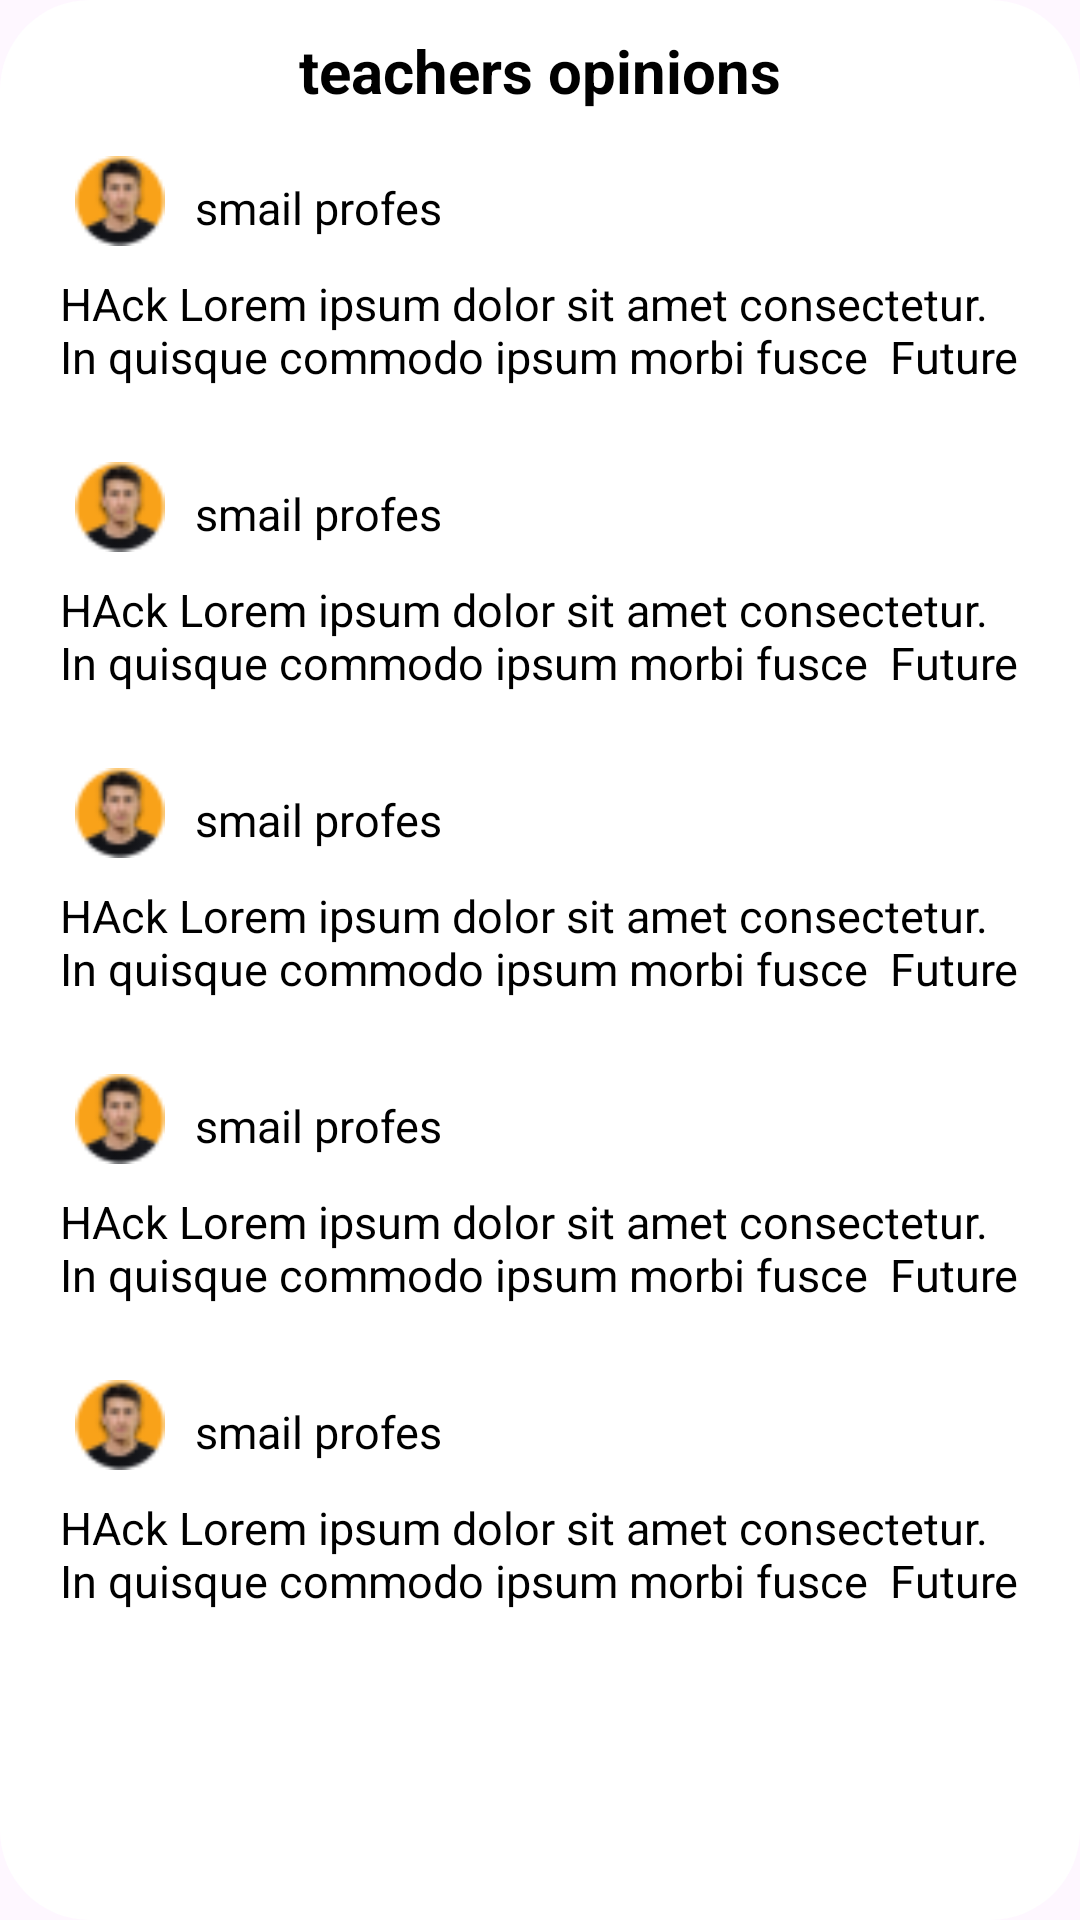

Here is an Android app screen rendered from its layout file. Give the layout XML and the strings, colors and styles it references.
<!-- AndroidManifest.xml: application theme Theme.JunctionHack -->
<!-- res/layout/fragment_teachers_opinionfrag.xml -->
<?xml version="1.0" encoding="utf-8"?>
<LinearLayout xmlns:android="http://schemas.android.com/apk/res/android"
    android:layout_width="match_parent"
    android:layout_height="wrap_content"
    xmlns:tools="http://schemas.android.com/tools"
    android:orientation="vertical"
    android:background="@drawable/teachers_background"
    tools:context=".teachers_opinionfrag"
    android:layout_marginStart="20dp"
    android:layout_marginTop="20dp"
    android:layout_marginEnd="20dp">

    <TextView
        android:layout_width="wrap_content"
        android:layout_height="wrap_content"
        android:text="teachers opinions"
        android:textColor="@color/black"
        android:textSize="20dp"
        android:layout_gravity="center_horizontal"
        android:layout_marginTop="10dp"
        android:layout_marginBottom="10dp"
        android:textStyle="bold" />
    <ScrollView
        android:layout_width="match_parent"
        android:layout_height="wrap_content"
        android:scrollbars="none">
        <LinearLayout
            android:layout_width="match_parent"
            android:layout_height="wrap_content"
            android:orientation="vertical">


    <LinearLayout
        android:layout_width="match_parent"
        android:layout_height="wrap_content"
        android:layout_marginStart="20dp"
        android:orientation="horizontal">
        <ImageView
            android:layout_width="30dp"
            android:layout_height="30dp"
            android:src="@drawable/ramzi"
            android:layout_margin="5dp"/>
        <TextView
            android:layout_width="wrap_content"
            android:layout_height="wrap_content"
            android:text="smail profes "
            android:layout_marginStart="5dp"
            android:textColor="@color/black"
            android:layout_marginTop="12dp"
            android:textSize="15dp" />



    </LinearLayout>
    <TextView
        android:layout_width="wrap_content"
        android:layout_height="wrap_content"
        android:text="HAck Lorem ipsum dolor sit amet consectetur. In quisque commodo ipsum morbi fusce  Future"
        android:textColor="@color/black"
        android:layout_marginTop="4dp"
        android:layout_marginStart="20dp"
        android:layout_marginEnd="20dp"
        android:layout_marginBottom="20dp"
        android:textSize="15dp" />
    <LinearLayout
        android:layout_width="match_parent"
        android:layout_height="wrap_content"
        android:layout_marginStart="20dp"
        android:orientation="horizontal">
        <ImageView
            android:layout_width="30dp"
            android:layout_height="30dp"
            android:src="@drawable/ramzi"
            android:layout_margin="5dp"/>
        <TextView
            android:layout_width="wrap_content"
            android:layout_height="wrap_content"
            android:text="smail profes "
            android:layout_marginStart="5dp"
            android:textColor="@color/black"
            android:layout_marginTop="12dp"
            android:textSize="15dp" />



    </LinearLayout>
    <TextView
        android:layout_width="wrap_content"
        android:layout_height="wrap_content"
        android:text="HAck Lorem ipsum dolor sit amet consectetur. In quisque commodo ipsum morbi fusce  Future"
        android:textColor="@color/black"
        android:layout_marginTop="4dp"
        android:layout_marginStart="20dp"
        android:layout_marginEnd="20dp"
        android:layout_marginBottom="20dp"
        android:textSize="15dp" /> <LinearLayout
    android:layout_width="match_parent"
    android:layout_height="wrap_content"
    android:layout_marginStart="20dp"
    android:orientation="horizontal">
    <ImageView
        android:layout_width="30dp"
        android:layout_height="30dp"
        android:src="@drawable/ramzi"
        android:layout_margin="5dp"/>
    <TextView
        android:layout_width="wrap_content"
        android:layout_height="wrap_content"
        android:text="smail profes "
        android:layout_marginStart="5dp"
        android:textColor="@color/black"
        android:layout_marginTop="12dp"
        android:textSize="15dp" />



</LinearLayout>
    <TextView
        android:layout_width="wrap_content"
        android:layout_height="wrap_content"
        android:text="HAck Lorem ipsum dolor sit amet consectetur. In quisque commodo ipsum morbi fusce  Future"
        android:textColor="@color/black"
        android:layout_marginTop="4dp"
        android:layout_marginStart="20dp"
        android:layout_marginEnd="20dp"
        android:layout_marginBottom="20dp"
        android:textSize="15dp" /> <LinearLayout
    android:layout_width="match_parent"
    android:layout_height="wrap_content"
    android:layout_marginStart="20dp"
    android:orientation="horizontal">
    <ImageView
        android:layout_width="30dp"
        android:layout_height="30dp"
        android:src="@drawable/ramzi"
        android:layout_margin="5dp"/>
    <TextView
        android:layout_width="wrap_content"
        android:layout_height="wrap_content"
        android:text="smail profes "
        android:layout_marginStart="5dp"
        android:textColor="@color/black"
        android:layout_marginTop="12dp"
        android:textSize="15dp" />



</LinearLayout>
    <TextView
        android:layout_width="wrap_content"
        android:layout_height="wrap_content"
        android:text="HAck Lorem ipsum dolor sit amet consectetur. In quisque commodo ipsum morbi fusce  Future"
        android:textColor="@color/black"
        android:layout_marginTop="4dp"
        android:layout_marginStart="20dp"
        android:layout_marginEnd="20dp"
        android:layout_marginBottom="20dp"
        android:textSize="15dp" /> <LinearLayout
    android:layout_width="match_parent"
    android:layout_height="wrap_content"
    android:layout_marginStart="20dp"
    android:orientation="horizontal">
    <ImageView
        android:layout_width="30dp"
        android:layout_height="30dp"
        android:src="@drawable/ramzi"
        android:layout_margin="5dp"/>
    <TextView
        android:layout_width="wrap_content"
        android:layout_height="wrap_content"
        android:text="smail profes "
        android:layout_marginStart="5dp"
        android:textColor="@color/black"
        android:layout_marginTop="12dp"
        android:textSize="15dp" />



</LinearLayout>
    <TextView
        android:layout_width="wrap_content"
        android:layout_height="wrap_content"
        android:text="HAck Lorem ipsum dolor sit amet consectetur. In quisque commodo ipsum morbi fusce  Future"
        android:textColor="@color/black"
        android:layout_marginTop="4dp"
        android:layout_marginStart="20dp"
        android:layout_marginEnd="20dp"
        android:layout_marginBottom="20dp"
        android:textSize="15dp" />


        </LinearLayout>

    </ScrollView>

</LinearLayout>
<!-- resources referenced by this layout -->
<resources>
  <!-- drawable ramzi: png bitmap (drawable, 1714 bytes) -->
  <!-- drawable teachers_background (drawable) -->
  <?xml version="1.0" encoding="utf-8"?>
  <shape android:shape="rectangle" xmlns:android="http://schemas.android.com/apk/res/android">
      <solid android:color="#fff"/>
      <corners android:radius="30dp"/>
  </shape>
  <style name="Theme.JunctionHack" parent="Base.Theme.JunctionHack" />
  <style name="Base.Theme.JunctionHack" parent="Theme.Material3.Light.NoActionBar">
          <item name="android:statusBarColor">#0081A6</item> // Change status bar color
          <item name="android:windowLightStatusBar">true</item>
          
          
      </style>
  <!-- not gathered from this repository: default colours our renderer supplied (Android Studio template values) -->
  <color name="black">#FF000000</color>
</resources>
